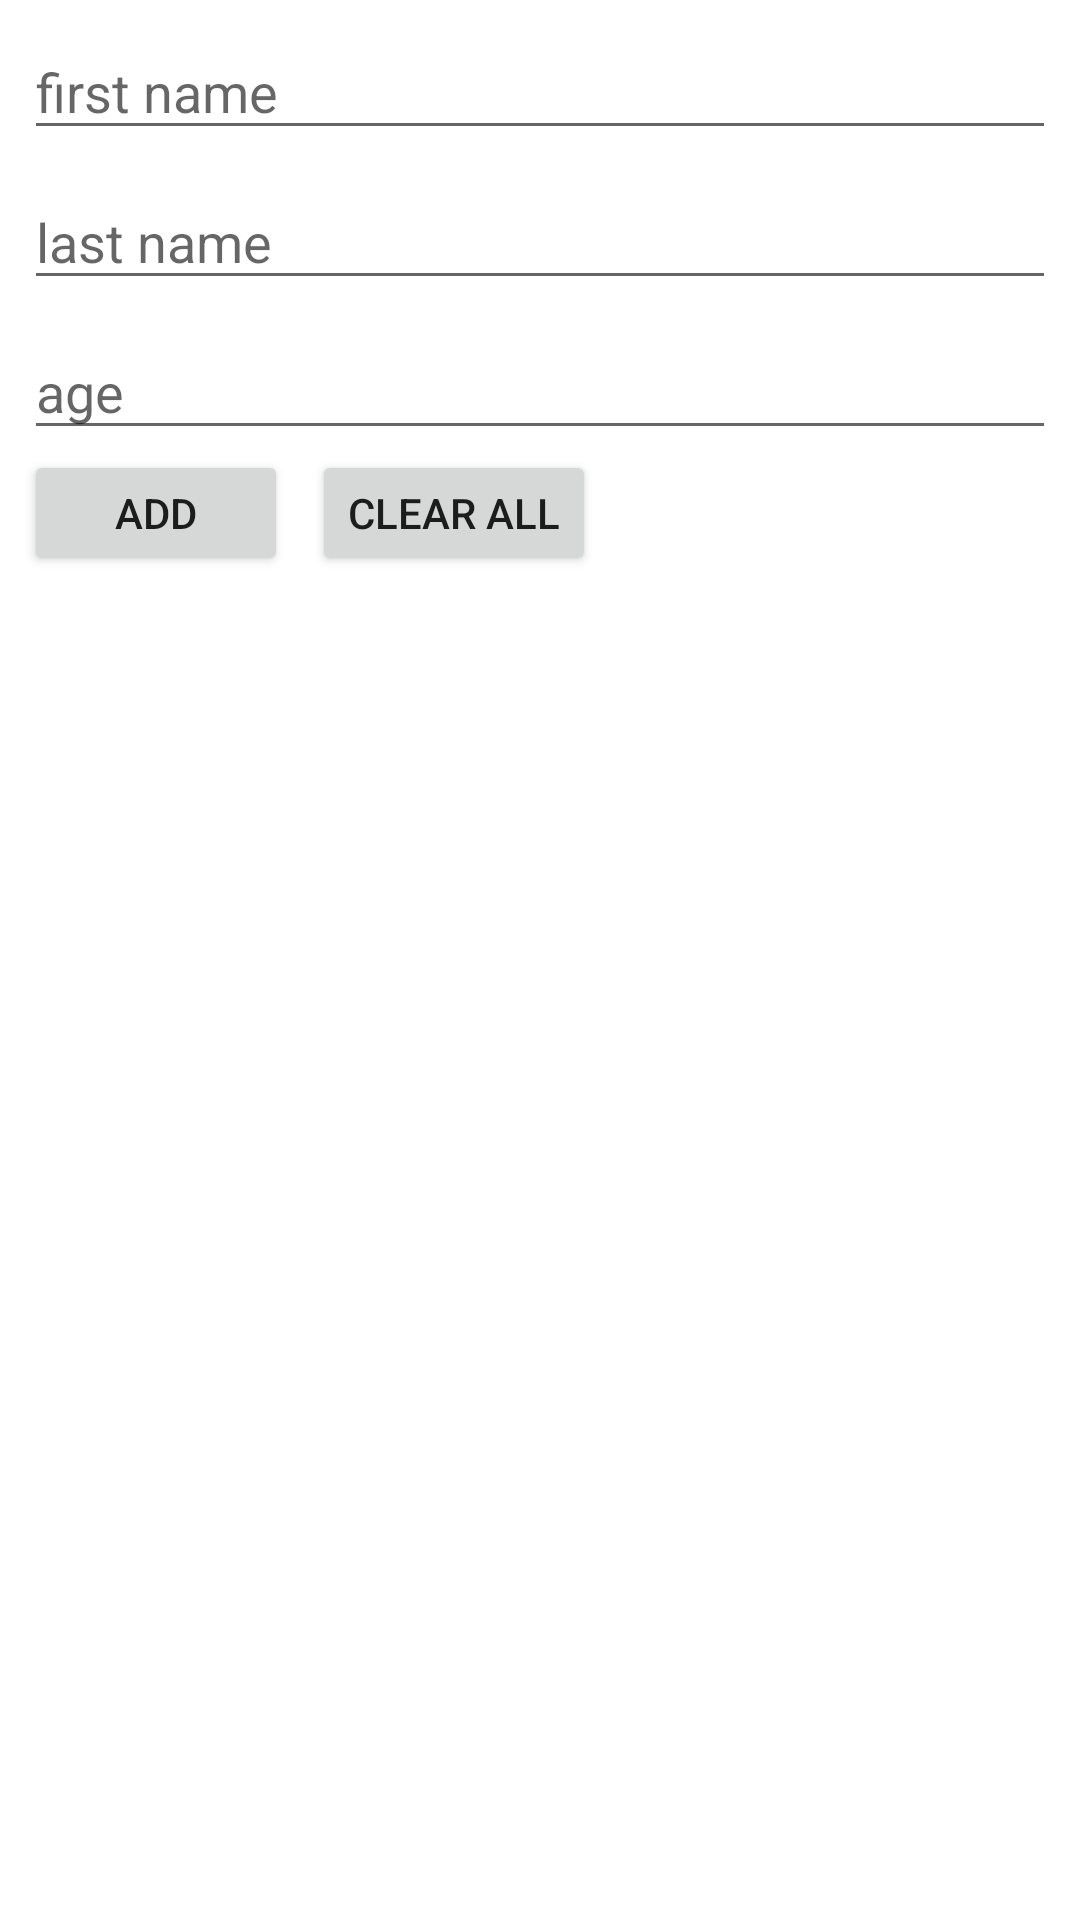

Write the Android layout XML for this screen, with the resource values it uses.
<!-- AndroidManifest.xml: application theme Theme.StudentListProject -->
<!-- res/layout/fragment_add_student.xml -->
<?xml version="1.0" encoding="utf-8"?>
<LinearLayout xmlns:android="http://schemas.android.com/apk/res/android"
    android:layout_width="match_parent"
    android:layout_height="match_parent"
    android:orientation="vertical"
    android:padding="8dp"
    android:background="@color/white">

    <EditText
        android:id="@+id/et_student_list_name"
        android:layout_width="match_parent"
        android:layout_height="42dp"
        android:hint="first name" />

    <EditText
        android:id="@+id/et_student_list_family"
        android:layout_width="match_parent"
        android:layout_height="42dp"
        android:layout_marginTop="8dp"
        android:hint="last name" />

    <EditText
        android:id="@+id/et_student_list_age"
        android:layout_width="match_parent"
        android:layout_height="42dp"
        android:layout_marginTop="8dp"
        android:hint="age" />

    <LinearLayout
        android:layout_width="match_parent"
        android:layout_height="wrap_content"
        android:orientation="horizontal">

        <Button
            android:id="@+id/btn_student_list_add"
            android:layout_width="wrap_content"
            android:layout_height="42dp"
            android:layout_marginEnd="8dp"
            android:text="Add" />

        <Button
            android:id="@+id/btn_student_list_clear_all"
            android:layout_width="wrap_content"
            android:layout_height="42dp"
            android:text="Clear All" />
    </LinearLayout>


</LinearLayout>
<!-- resources referenced by this layout -->
<resources>
  <style name="Theme.StudentListProject" parent="Theme.MaterialComponents.DayNight.DarkActionBar">
          
          <item name="colorPrimary">@color/purple_500</item>
          <item name="colorPrimaryVariant">@color/purple_700</item>
          <item name="colorOnPrimary">@color/white</item>
          
          <item name="colorSecondary">@color/teal_200</item>
          <item name="colorSecondaryVariant">@color/teal_700</item>
          <item name="colorOnSecondary">@color/black</item>
          
          <item name="android:statusBarColor">?attr/colorPrimaryVariant</item>
          
      </style>
  <!-- not gathered from this repository: default colours our renderer supplied (Android Studio template values) -->
  <color name="purple_500">#FF6200EE</color>
  <color name="purple_700">#FF3700B3</color>
  <color name="teal_200">#FF03DAC5</color>
  <color name="teal_700">#FF018786</color>
  <color name="black">#FF000000</color>
  <color name="white">#FFFFFFFF</color>
</resources>
